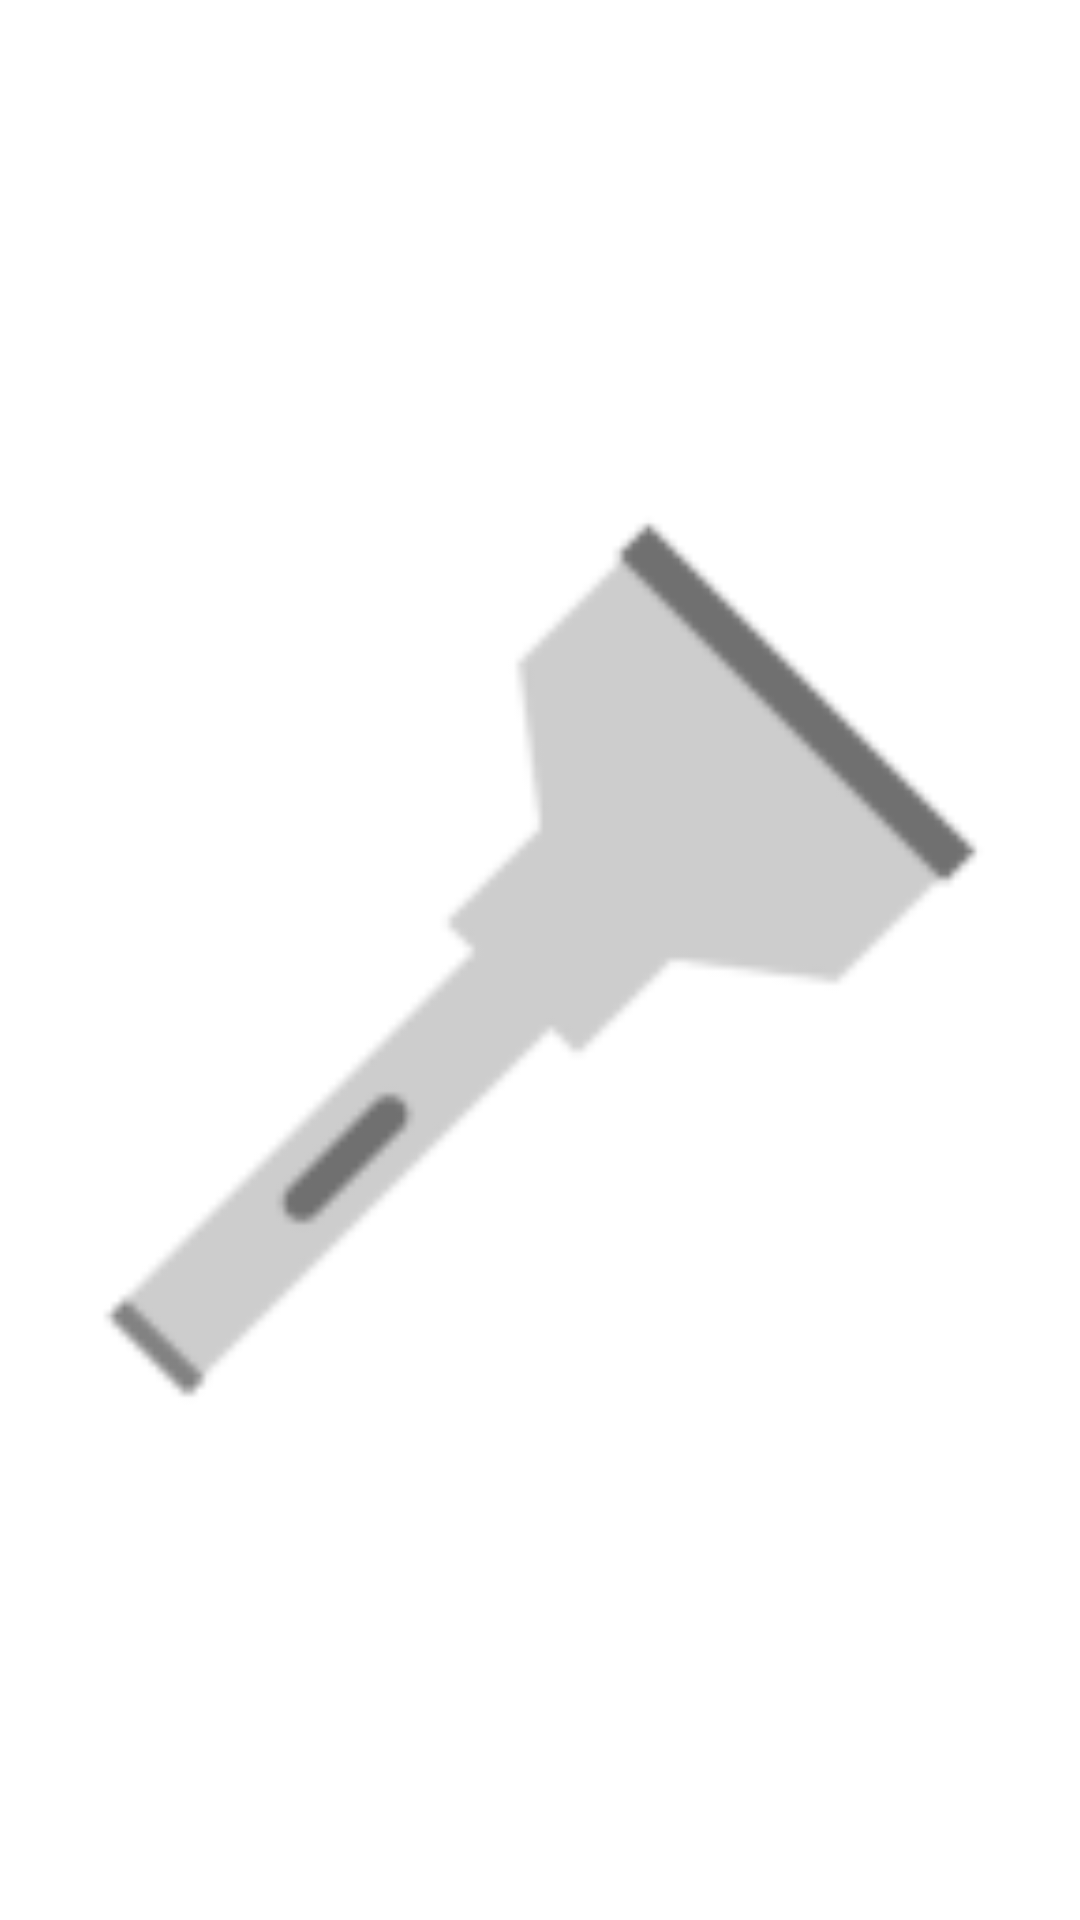

Reconstruct the res/layout file that produces this screen, plus the resources it refers to.
<!-- AndroidManifest.xml: application theme AppTheme -->
<!-- res/layout/static_widget_layout.xml -->
<?xml version="1.0" encoding="utf-8"?>
<LinearLayout xmlns:android="http://schemas.android.com/apk/res/android"
    xmlns:tools="http://schemas.android.com/tools"
    android:layout_width="match_parent"
    android:layout_height="match_parent"
    android:padding="0.1dp"
    tools:ignore="contentDescription" >

    <ImageButton
        android:id="@+id/icon_button"
        android:layout_width="match_parent"
        android:scaleType="fitCenter"
        android:layout_height="match_parent"
        android:background="#00000000"
        android:src="@drawable/ic_flash_off" />

</LinearLayout>
<!-- resources referenced by this layout -->
<resources>
  <!-- drawable ic_flash_off: png bitmap (drawable, 3600 bytes) -->
</resources>
